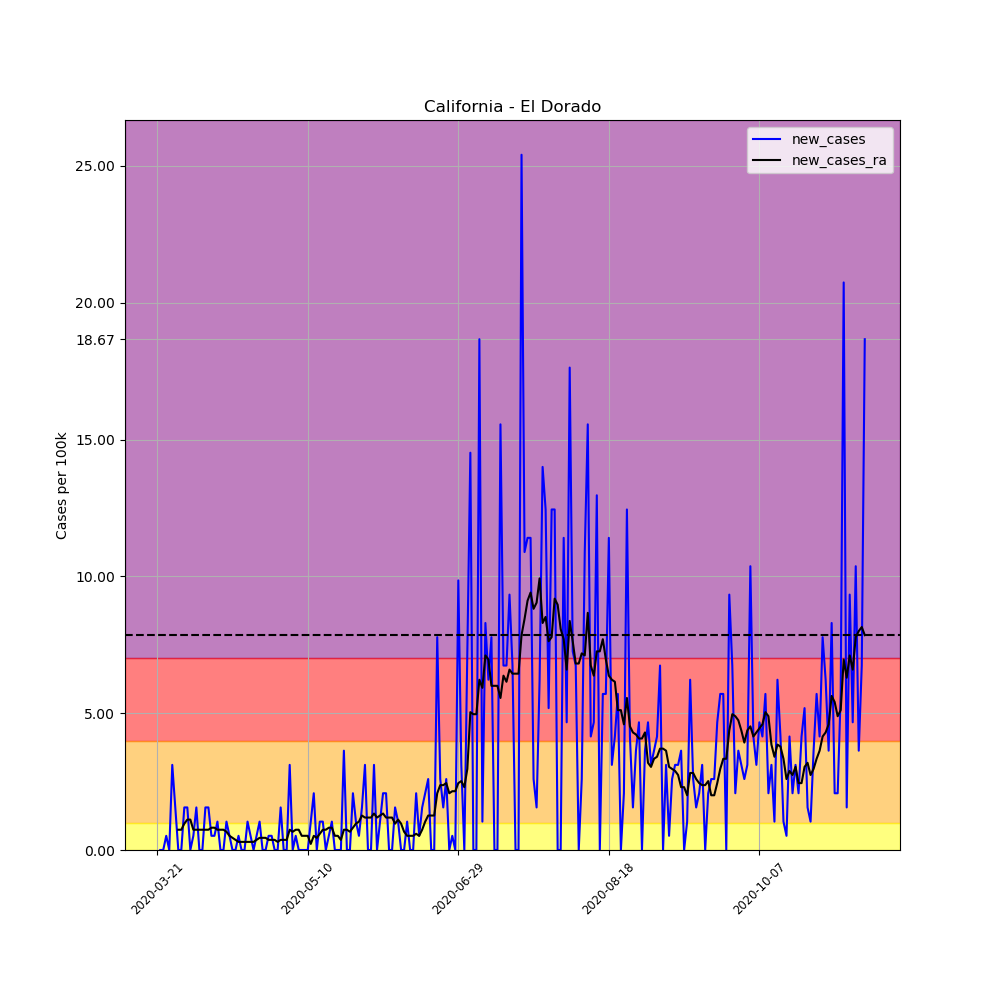

The table this chart was drawn from, first rows:
, date, county, state, fips, cases, deaths, COUNTY, STNAME, CTYNAME, POPESTIMATE2019, per_100k, per_100k_ra, new_cases, new_cases_ra
219088, 2020-03-21, El Dorado, California, 6017, 2, 0, 17, California, El Dorado, 192843, 1.037, , , 
219089, 2020-03-22, El Dorado, California, 6017, 2, 0, 17, California, El Dorado, 192843, 1.037, , 0.0, 
219090, 2020-03-23, El Dorado, California, 6017, 2, 0, 17, California, El Dorado, 192843, 1.037, , 0.0, 
219091, 2020-03-24, El Dorado, California, 6017, 3, 0, 17, California, El Dorado, 192843, 1.556, , 0.5186, 
219092, 2020-03-25, El Dorado, California, 6017, 3, 0, 17, California, El Dorado, 192843, 1.556, , 0.0, 
219093, 2020-03-26, El Dorado, California, 6017, 9, 0, 17, California, El Dorado, 192843, 4.667, , 3.111, 
219094, 2020-03-27, El Dorado, California, 6017, 12, 0, 17, California, El Dorado, 192843, 6.223, 2.445, 1.556, 
219095, 2020-03-28, El Dorado, California, 6017, 12, 0, 17, California, El Dorado, 192843, 6.223, 3.185, 0.0, 0.7408
219096, 2020-03-29, El Dorado, California, 6017, 12, 0, 17, California, El Dorado, 192843, 6.223, 3.926, 0.0, 0.7408
219097, 2020-03-30, El Dorado, California, 6017, 15, 0, 17, California, El Dorado, 192843, 7.778, 4.889, 1.556, 0.963
219098, 2020-03-31, El Dorado, California, 6017, 18, 0, 17, California, El Dorado, 192843, 9.334, 6, 1.556, 1.111
219099, 2020-04-01, El Dorado, California, 6017, 18, 0, 17, California, El Dorado, 192843, 9.334, 7.112, 0.0, 1.111
219100, 2020-04-02, El Dorado, California, 6017, 19, 0, 17, California, El Dorado, 192843, 9.853, 7.852, 0.5186, 0.7408
219101, 2020-04-03, El Dorado, California, 6017, 22, 0, 17, California, El Dorado, 192843, 11.41, 8.593, 1.556, 0.7408
219102, 2020-04-04, El Dorado, California, 6017, 22, 0, 17, California, El Dorado, 192843, 11.41, 9.334, 0.0, 0.7408
219103, 2020-04-05, El Dorado, California, 6017, 22, 0, 17, California, El Dorado, 192843, 11.41, 10.07, 0.0, 0.7408
219104, 2020-04-06, El Dorado, California, 6017, 25, 0, 17, California, El Dorado, 192843, 12.96, 10.82, 1.556, 0.7408
219105, 2020-04-07, El Dorado, California, 6017, 28, 0, 17, California, El Dorado, 192843, 14.52, 11.56, 1.556, 0.7408
219106, 2020-04-08, El Dorado, California, 6017, 29, 0, 17, California, El Dorado, 192843, 15.04, 12.37, 0.5186, 0.8149
219107, 2020-04-09, El Dorado, California, 6017, 30, 0, 17, California, El Dorado, 192843, 15.56, 13.19, 0.5186, 0.8149
219108, 2020-04-10, El Dorado, California, 6017, 32, 0, 17, California, El Dorado, 192843, 16.59, 13.93, 1.037, 0.7408
219109, 2020-04-11, El Dorado, California, 6017, 32, 0, 17, California, El Dorado, 192843, 16.59, 14.67, 0.0, 0.7408
219110, 2020-04-12, El Dorado, California, 6017, 32, 0, 17, California, El Dorado, 192843, 16.59, 15.41, 0.0, 0.7408
219111, 2020-04-13, El Dorado, California, 6017, 34, 0, 17, California, El Dorado, 192843, 17.63, 16.08, 1.037, 0.6667
219112, 2020-04-14, El Dorado, California, 6017, 35, 0, 17, California, El Dorado, 192843, 18.15, 16.59, 0.5186, 0.5186
219113, 2020-04-15, El Dorado, California, 6017, 35, 0, 17, California, El Dorado, 192843, 18.15, 17.04, 0.0, 0.4445
219114, 2020-04-16, El Dorado, California, 6017, 35, 0, 17, California, El Dorado, 192843, 18.15, 17.41, 0.0, 0.3704
219115, 2020-04-17, El Dorado, California, 6017, 36, 0, 17, California, El Dorado, 192843, 18.67, 17.71, 0.5186, 0.2963
219116, 2020-04-18, El Dorado, California, 6017, 36, 0, 17, California, El Dorado, 192843, 18.67, 18, 0.0, 0.2963
219117, 2020-04-19, El Dorado, California, 6017, 36, 0, 17, California, El Dorado, 192843, 18.67, 18.3, 0.0, 0.2963
219118, 2020-04-20, El Dorado, California, 6017, 38, 0, 17, California, El Dorado, 192843, 19.71, 18.59, 1.037, 0.2963
219119, 2020-04-21, El Dorado, California, 6017, 39, 0, 17, California, El Dorado, 192843, 20.22, 18.89, 0.5186, 0.2963
219120, 2020-04-22, El Dorado, California, 6017, 39, 0, 17, California, El Dorado, 192843, 20.22, 19.19, 0.0, 0.2963
219121, 2020-04-23, El Dorado, California, 6017, 40, 0, 17, California, El Dorado, 192843, 20.74, 19.56, 0.5186, 0.3704
219122, 2020-04-24, El Dorado, California, 6017, 42, 0, 17, California, El Dorado, 192843, 21.78, 20, 1.037, 0.4445
219123, 2020-04-25, El Dorado, California, 6017, 42, 0, 17, California, El Dorado, 192843, 21.78, 20.45, 0.0, 0.4445
219124, 2020-04-26, El Dorado, California, 6017, 42, 0, 17, California, El Dorado, 192843, 21.78, 20.89, 0.0, 0.4445
219125, 2020-04-27, El Dorado, California, 6017, 43, 0, 17, California, El Dorado, 192843, 22.3, 21.26, 0.5186, 0.3704
219126, 2020-04-28, El Dorado, California, 6017, 44, 0, 17, California, El Dorado, 192843, 22.82, 21.63, 0.5186, 0.3704
219127, 2020-04-29, El Dorado, California, 6017, 44, 0, 17, California, El Dorado, 192843, 22.82, 22, 0.0, 0.3704
219128, 2020-04-30, El Dorado, California, 6017, 44, 0, 17, California, El Dorado, 192843, 22.82, 22.3, 0.0, 0.2963
219129, 2020-05-01, El Dorado, California, 6017, 47, 0, 17, California, El Dorado, 192843, 24.37, 22.67, 1.556, 0.3704
219130, 2020-05-02, El Dorado, California, 6017, 47, 0, 17, California, El Dorado, 192843, 24.37, 23.04, 0.0, 0.3704
219131, 2020-05-03, El Dorado, California, 6017, 47, 0, 17, California, El Dorado, 192843, 24.37, 23.41, 0.0, 0.3704
219132, 2020-05-04, El Dorado, California, 6017, 53, 0, 17, California, El Dorado, 192843, 27.48, 24.15, 3.111, 0.7408
219133, 2020-05-05, El Dorado, California, 6017, 53, 0, 17, California, El Dorado, 192843, 27.48, 24.82, 0.0, 0.6667
219134, 2020-05-06, El Dorado, California, 6017, 54, 0, 17, California, El Dorado, 192843, 28, 25.56, 0.5186, 0.7408
219135, 2020-05-07, El Dorado, California, 6017, 54, 0, 17, California, El Dorado, 192843, 28, 26.3, 0.0, 0.7408
219136, 2020-05-08, El Dorado, California, 6017, 54, 0, 17, California, El Dorado, 192843, 28, 26.82, 0.0, 0.5186
219137, 2020-05-09, El Dorado, California, 6017, 54, 0, 17, California, El Dorado, 192843, 28, 27.34, 0.0, 0.5186
219138, 2020-05-10, El Dorado, California, 6017, 54, 0, 17, California, El Dorado, 192843, 28, 27.85, 0.0, 0.5186
219139, 2020-05-11, El Dorado, California, 6017, 56, 0, 17, California, El Dorado, 192843, 29.04, 28.08, 1.037, 0.2222
219140, 2020-05-12, El Dorado, California, 6017, 60, 0, 17, California, El Dorado, 192843, 31.11, 28.59, 2.074, 0.5186
219141, 2020-05-13, El Dorado, California, 6017, 60, 0, 17, California, El Dorado, 192843, 31.11, 29.04, 0.0, 0.4445
219142, 2020-05-14, El Dorado, California, 6017, 62, 0, 17, California, El Dorado, 192843, 32.15, 29.63, 1.037, 0.5926
219143, 2020-05-15, El Dorado, California, 6017, 64, 0, 17, California, El Dorado, 192843, 33.19, 30.37, 1.037, 0.7408
219144, 2020-05-16, El Dorado, California, 6017, 64, 0, 17, California, El Dorado, 192843, 33.19, 31.11, 0.0, 0.7408
219145, 2020-05-17, El Dorado, California, 6017, 65, 0, 17, California, El Dorado, 192843, 33.71, 31.93, 0.5186, 0.8149
219146, 2020-05-18, El Dorado, California, 6017, 67, 0, 17, California, El Dorado, 192843, 34.74, 32.74, 1.037, 0.8149
219147, 2020-05-19, El Dorado, California, 6017, 67, 0, 17, California, El Dorado, 192843, 34.74, 33.26, 0.0, 0.5186
... 176 more rows
